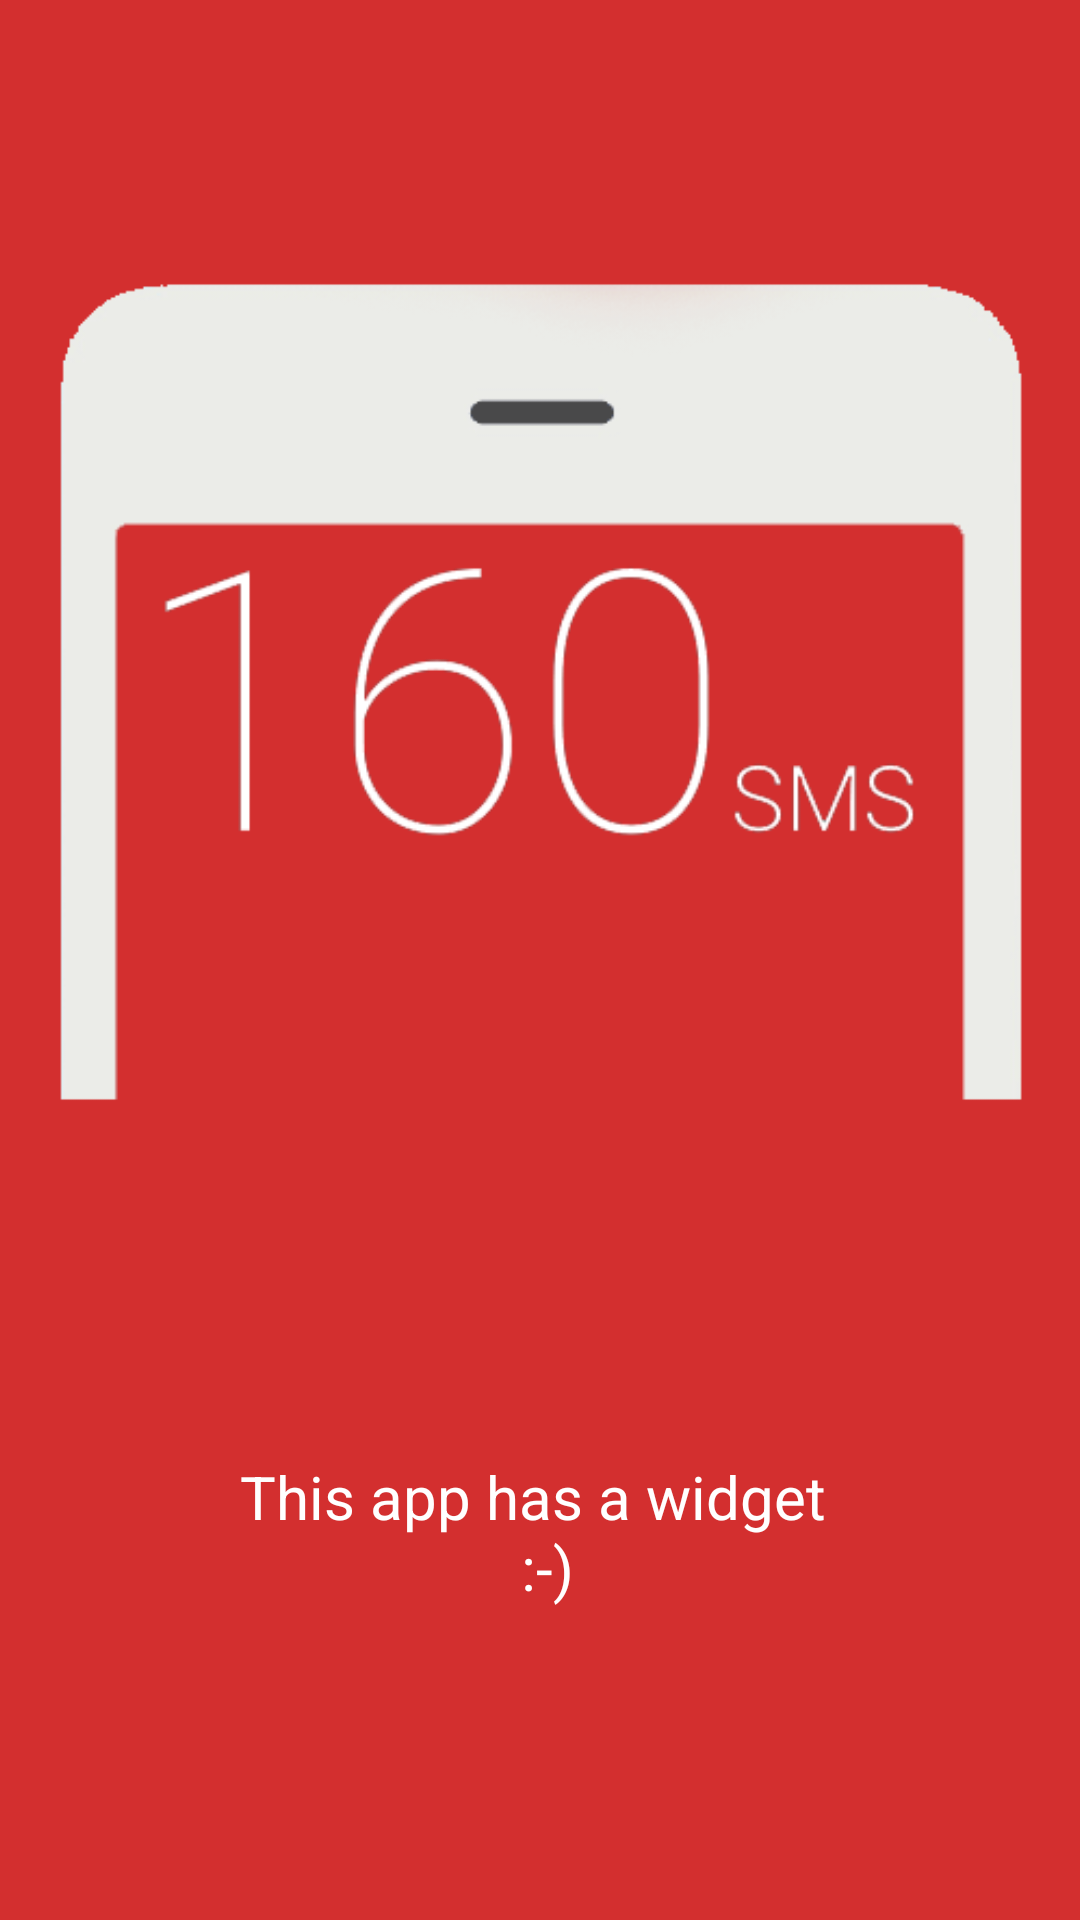

Produce the Android XML layout that renders to this screen, including the resource entries it uses.
<!-- AndroidManifest.xml: application theme AppTheme -->
<!-- res/layout/intro_2.xml -->
<?xml version="1.0" encoding="utf-8"?>
<LinearLayout xmlns:android="http://schemas.android.com/apk/res/android"
    xmlns:app="http://schemas.android.com/apk/res-auto"
    xmlns:tools="http://schemas.android.com/tools"
    android:layout_width="match_parent"
    android:layout_height="match_parent"
    android:background="@color/primary"
    android:gravity="center"
    android:orientation="vertical"
    android:paddingBottom="80dp"
    android:paddingLeft="16dp"
    android:paddingRight="16dp"
    android:paddingTop="16dp">

    <ImageView
        android:layout_width="match_parent"
        android:layout_height="0dp"
        android:layout_gravity="center"
        android:layout_marginBottom="8dp"
        android:layout_weight="9"
        android:src="@drawable/widget_intro"
        tools:ignore="ContentDescription" />

    <TextView
        android:layout_width="match_parent"
        android:layout_height="wrap_content"
        android:layout_marginTop="8dp"
        android:layout_weight="1"
        android:gravity="center"
        android:text="@string/intro_description_2"
        android:textColor="@android:color/white"
        android:textSize="20sp"
        app:fontFamily="@font/open_sans" />

</LinearLayout>
<!-- resources referenced by this layout -->
<resources>
  <color name="primary">#D32F2F</color>
  <!-- drawable widget_intro: png bitmap (drawable-nodpi, 20594 bytes) -->
  <string name="intro_description_2">This app has a widget \n :-)</string>
  <style name="AppTheme" parent="@style/PreferenceFixTheme.Light.DarkActionBar">
          <item name="colorPrimary">@color/primary</item>
          <item name="colorPrimaryDark">@color/primary_dark</item>
          <item name="colorAccent">@color/accent</item>
          <item name="android:colorBackground">@color/background</item>
          <item name="android:windowBackground">@color/background</item>
      </style>
  <color name="primary_dark">#B71C1C</color>
  <color name="accent">#9E9E9E</color>
  <color name="background">#FAFAFA</color>
</resources>
